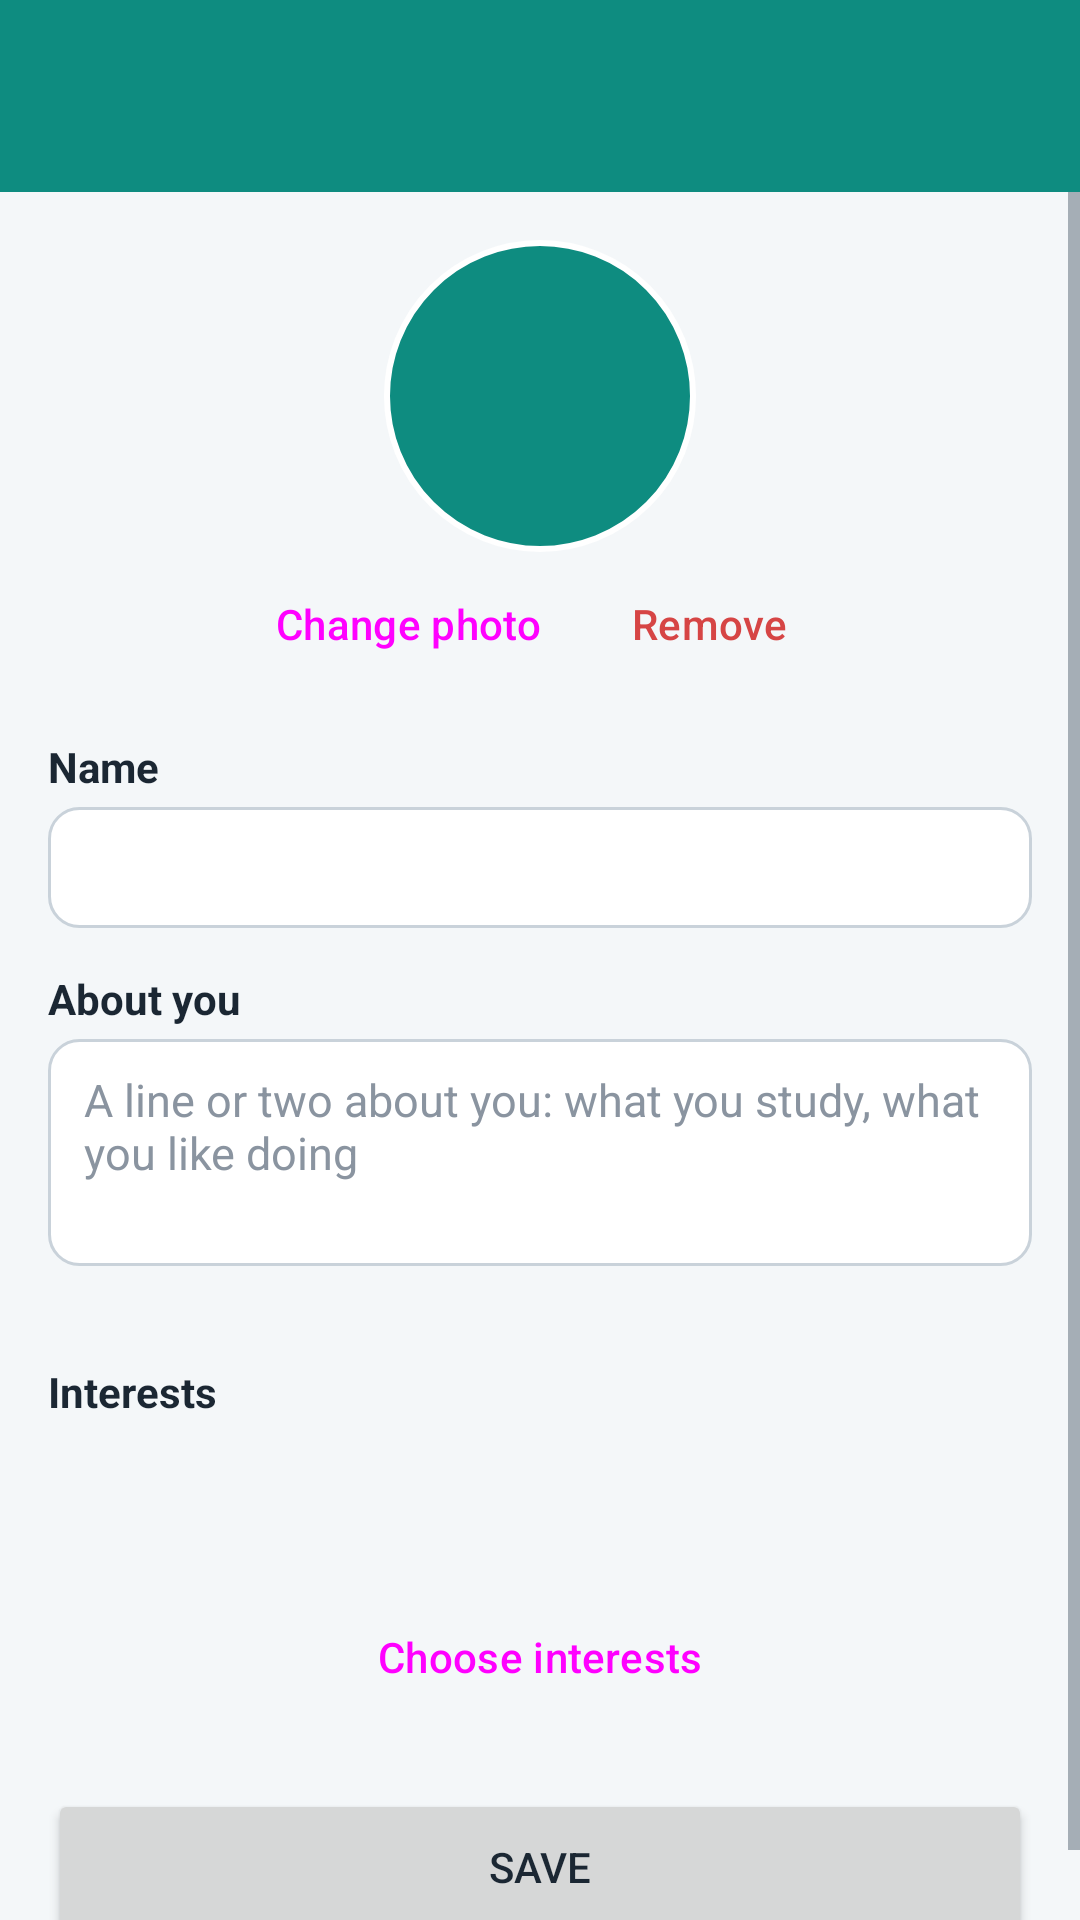

The Android layout XML behind this screen, and the referenced resources:
<!-- AndroidManifest.xml: application theme Theme.LinkUp -->
<!-- res/layout/activity_edit_profile.xml -->
<?xml version="1.0" encoding="utf-8"?>
<LinearLayout xmlns:android="http://schemas.android.com/apk/res/android"
    xmlns:app="http://schemas.android.com/apk/res-auto"
    android:layout_width="match_parent"
    android:layout_height="match_parent"
    android:background="@color/background"
    android:orientation="vertical">

    <include layout="@layout/view_toolbar" />

    <ScrollView
        android:layout_width="match_parent"
        android:layout_height="0dp"
        android:layout_weight="1">

        <LinearLayout
            android:layout_width="match_parent"
            android:layout_height="wrap_content"
            android:orientation="vertical"
            android:padding="16dp">

            <FrameLayout
                android:layout_width="104dp"
                android:layout_height="104dp"
                android:layout_gravity="center_horizontal">

                <TextView
                    android:id="@+id/edit_initials"
                    android:layout_width="match_parent"
                    android:layout_height="match_parent"
                    android:background="@drawable/bg_avatar"
                    android:gravity="center"
                    android:textColor="@color/white"
                    android:textSize="36sp"
                    android:textStyle="bold" />

                <com.google.android.material.imageview.ShapeableImageView
                    android:id="@+id/edit_photo"
                    android:layout_width="match_parent"
                    android:layout_height="match_parent"
                    android:contentDescription="@string/cd_profile_photo"
                    android:scaleType="centerCrop"
                    android:visibility="gone"
                    app:shapeAppearanceOverlay="@style/LinkUp.CircleImage" />
            </FrameLayout>

            <LinearLayout
                android:layout_width="wrap_content"
                android:layout_height="wrap_content"
                android:layout_gravity="center_horizontal"
                android:orientation="horizontal">

                <Button
                    android:id="@+id/edit_change_photo"
                    style="@style/Widget.Material3.Button.TextButton"
                    android:layout_width="wrap_content"
                    android:layout_height="wrap_content"
                    android:text="@string/edit_change_photo"
                    app:icon="@drawable/ic_camera"
                    app:iconTint="@color/primary" />

                <Button
                    android:id="@+id/edit_remove_photo"
                    style="@style/Widget.Material3.Button.TextButton"
                    android:layout_width="wrap_content"
                    android:layout_height="wrap_content"
                    android:text="@string/edit_remove_photo"
                    android:textColor="@color/status_cancelled" />
            </LinearLayout>

            <TextView
                style="@style/LinkUp.Label"
                android:layout_width="wrap_content"
                android:layout_height="wrap_content"
                android:text="@string/label_name" />

            <EditText
                android:id="@+id/edit_name"
                style="@style/LinkUp.Input"
                android:layout_width="match_parent"
                android:layout_height="wrap_content"
                android:importantForAutofill="no"
                android:inputType="textPersonName|textCapWords"
                android:maxLength="50" />

            <TextView
                style="@style/LinkUp.Label"
                android:layout_width="wrap_content"
                android:layout_height="wrap_content"
                android:text="@string/label_bio" />

            <EditText
                android:id="@+id/edit_bio"
                style="@style/LinkUp.Input"
                android:layout_width="match_parent"
                android:layout_height="wrap_content"
                android:gravity="top|start"
                android:hint="@string/hint_bio"
                android:importantForAutofill="no"
                android:inputType="textCapSentences|textMultiLine"
                android:maxLength="300"
                android:minLines="3" />

            <TextView
                android:id="@+id/edit_bio_counter"
                android:layout_width="wrap_content"
                android:layout_height="wrap_content"
                android:layout_gravity="end"
                android:layout_marginTop="2dp"
                android:textColor="@color/ink_muted"
                android:textSize="12sp" />

            <TextView
                style="@style/LinkUp.Label"
                android:layout_width="wrap_content"
                android:layout_height="wrap_content"
                android:text="@string/section_interests" />

            <TextView
                android:id="@+id/edit_interests"
                android:layout_width="match_parent"
                android:layout_height="wrap_content"
                android:background="@drawable/bg_card"
                android:padding="12dp"
                android:textColor="@color/ink" />

            <Button
                android:id="@+id/edit_choose_interests"
                style="@style/Widget.Material3.Button.OutlinedButton"
                android:layout_width="match_parent"
                android:layout_height="wrap_content"
                android:layout_marginTop="8dp"
                android:text="@string/edit_interests_title" />

            <Button
                android:id="@+id/edit_save"
                android:layout_width="match_parent"
                android:layout_height="52dp"
                android:layout_marginTop="20dp"
                android:text="@string/action_save" />
        </LinearLayout>
    </ScrollView>
</LinearLayout>
<!-- res/layout/view_toolbar.xml (included above) -->
<?xml version="1.0" encoding="utf-8"?>
<androidx.appcompat.widget.Toolbar xmlns:android="http://schemas.android.com/apk/res/android"
    xmlns:app="http://schemas.android.com/apk/res-auto"
    android:id="@+id/toolbar"
    style="@style/LinkUp.Toolbar"
    android:layout_width="match_parent"
    android:layout_height="?attr/actionBarSize"
    android:theme="@style/ThemeOverlay.Material3.Dark.ActionBar"
    app:popupTheme="@style/ThemeOverlay.Material3.Light" />
<!-- resources referenced by this layout -->
<resources>
  <color name="background">#F4F7F9</color>
  <color name="ink">#1B2733</color>
  <color name="ink_muted">#5E6B78</color>
  <color name="primary">#0E8C80</color>
  <color name="status_cancelled">#D64545</color>
  <color name="white">#FFFFFF</color>
  <!-- drawable bg_avatar (drawable) -->
  <?xml version="1.0" encoding="utf-8"?>
  <shape xmlns:android="http://schemas.android.com/apk/res/android" android:shape="oval">
      <solid android:color="@color/primary" />
      <stroke android:width="2dp" android:color="@color/white" />
  </shape>
  <!-- drawable ic_camera (drawable) -->
  <vector xmlns:android="http://schemas.android.com/apk/res/android"
      android:width="24dp"
      android:height="24dp"
      android:tint="@color/white"
      android:viewportWidth="24"
      android:viewportHeight="24">
      <path
          android:fillColor="@android:color/white"
          android:pathData="M12,15.2c1.77,0 3.2,-1.43 3.2,-3.2S13.77,8.8 12,8.8 8.8,10.23 8.8,12s1.43,3.2 3.2,3.2zM9,2L7.17,4H4c-1.1,0 -2,0.9 -2,2v12c0,1.1 0.9,2 2,2h16c1.1,0 2,-0.9 2,-2V6c0,-1.1 -0.9,-2 -2,-2h-3.17L15,2H9z" />
  </vector>
  <string name="action_save">Save</string>
  <string name="cd_profile_photo">Profile photo</string>
  <string name="edit_change_photo">Change photo</string>
  <string name="edit_interests_title">Choose interests</string>
  <string name="edit_remove_photo">Remove</string>
  <string name="hint_bio">A line or two about you: what you study, what you like doing</string>
  <string name="label_bio">About you</string>
  <string name="label_name">Name</string>
  <string name="section_interests">Interests</string>
  <style name="LinkUp.CircleImage">
          <item name="cornerFamily">rounded</item>
          <item name="cornerSize">50%</item>
      </style>
  <style name="LinkUp.Input">
          <item name="android:background">@drawable/bg_input</item>
          <item name="android:paddingStart">12dp</item>
          <item name="android:paddingEnd">12dp</item>
          <item name="android:paddingTop">10dp</item>
          <item name="android:paddingBottom">10dp</item>
          <item name="android:textSize">15sp</item>
          <item name="android:textColor">@color/ink</item>
          <item name="android:textColorHint">#8A94A0</item>
      </style>
  <style name="LinkUp.Label">
          <item name="android:textSize">14sp</item>
          <item name="android:textStyle">bold</item>
          <item name="android:textColor">@color/ink</item>
          <item name="android:layout_marginTop">14dp</item>
          <item name="android:layout_marginBottom">4dp</item>
      </style>
  <style name="LinkUp.Toolbar" parent="Widget.Material3.Toolbar">
          <item name="android:background">@color/primary</item>
          <item name="titleTextColor">@color/white</item>
          <item name="subtitleTextColor">#D9FFFFFF</item>
          <item name="android:elevation">4dp</item>
          <item name="android:theme">@style/ThemeOverlay.Material3.Dark.ActionBar</item>
          <item name="popupTheme">@style/ThemeOverlay.Material3.Light</item>
      </style>
  <!-- drawable bg_input (drawable) -->
  <?xml version="1.0" encoding="utf-8"?>
  <selector xmlns:android="http://schemas.android.com/apk/res/android">
      <item android:state_focused="true">
          <shape android:shape="rectangle">
              <solid android:color="@color/surface" />
              <corners android:radius="10dp" />
              <stroke android:width="2dp" android:color="@color/primary" />
          </shape>
      </item>
      <item>
          <shape android:shape="rectangle">
              <solid android:color="@color/surface" />
              <corners android:radius="10dp" />
              <stroke android:width="1dp" android:color="#C9D2DA" />
          </shape>
      </item>
  </selector>
  <color name="primary_dark">#0A6B62</color>
  <color name="primary_light">#D7F2EE</color>
  <color name="accent">#F59E0B</color>
  <color name="surface">#FFFFFF</color>
</resources>
